Dataset: data (GitHub, Abramov-Kirill/Test_task_drinks). Classes: 7up lajm limon pet 1.0, adrenaline rush citrus buff can 0.5, cool cola bottle 0.33, e on citrus punch can 0.45, jevervess cola bottle 0.25, pepsi max pet 2.0.

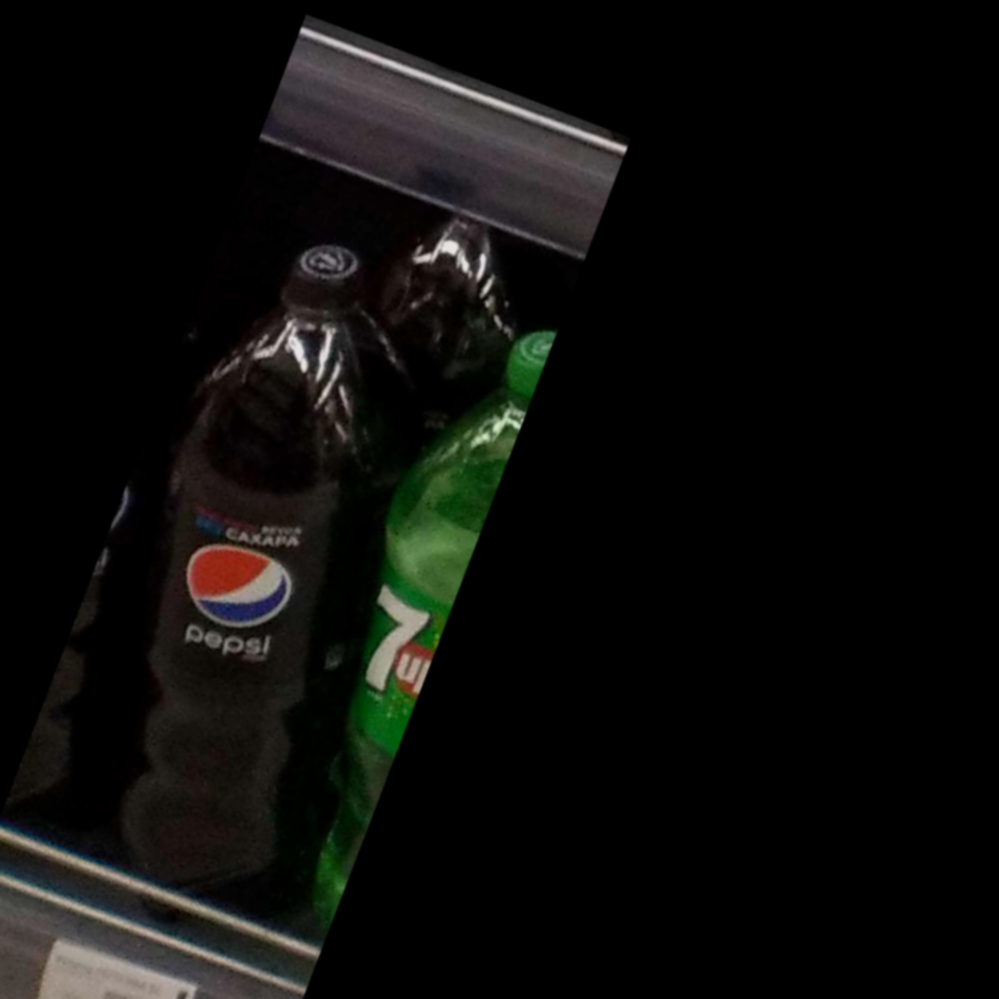
Label: pepsi max pet 2.0

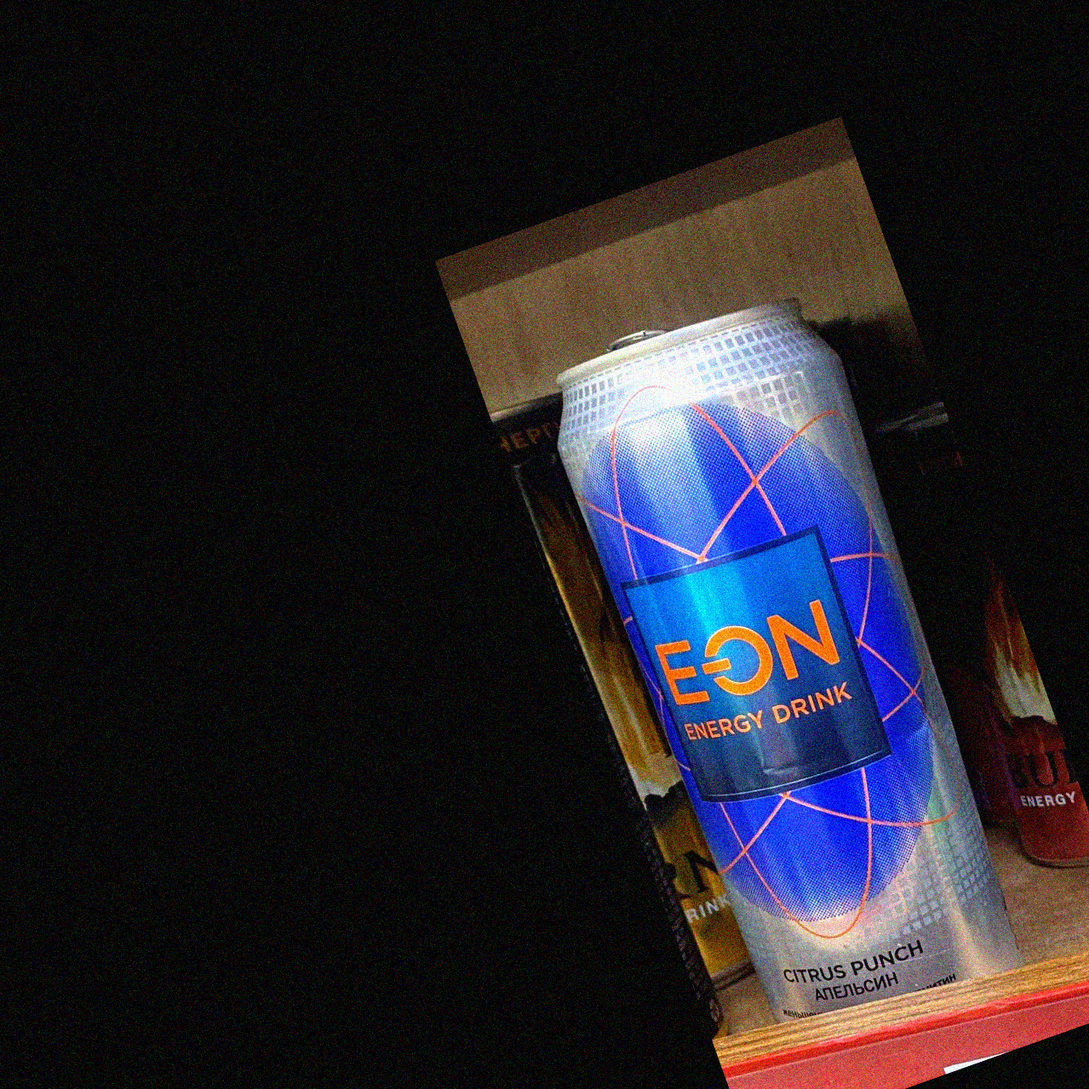
Label: e on citrus punch can 0.45

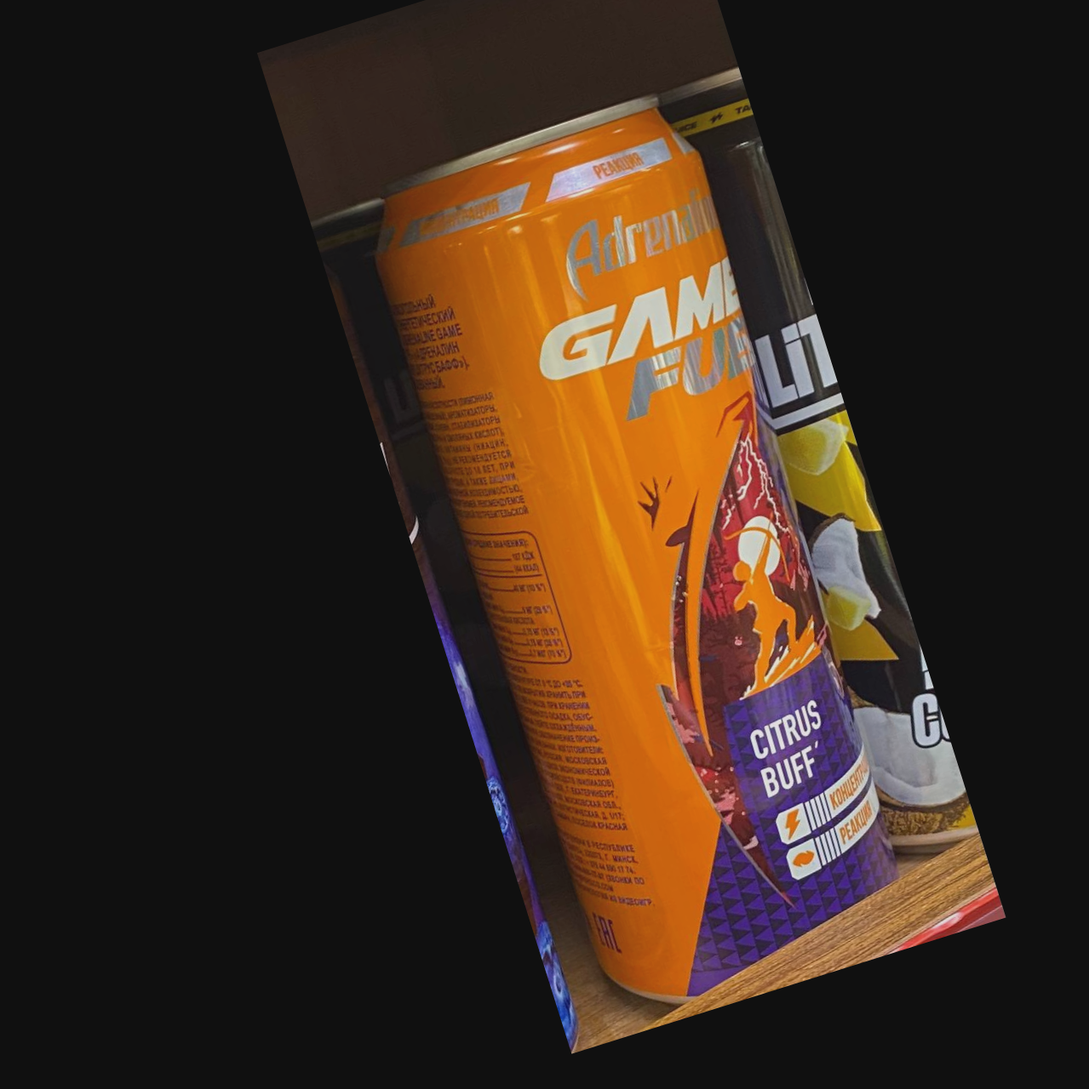
Label: adrenaline rush citrus buff can 0.5

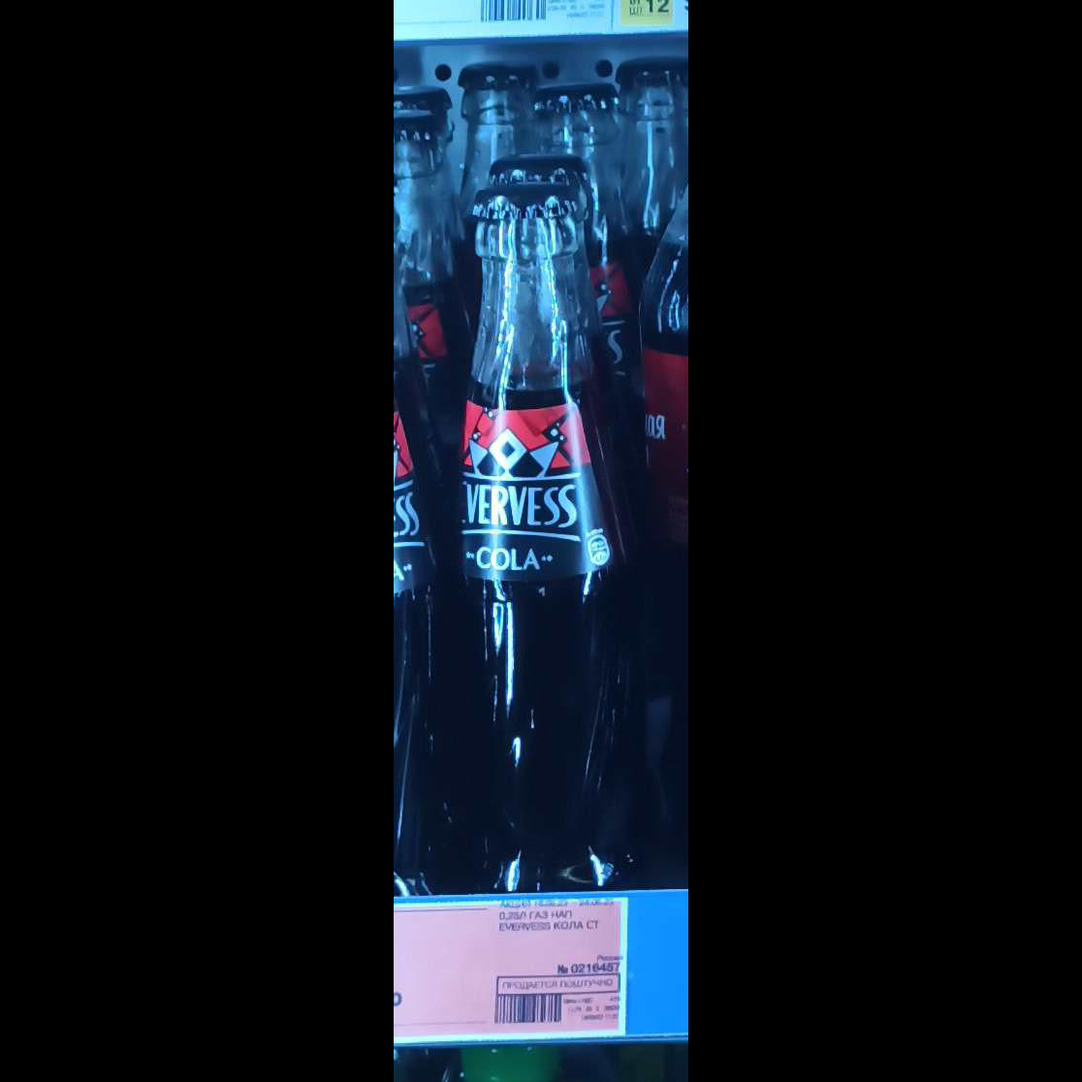
Label: jevervess cola bottle 0.25

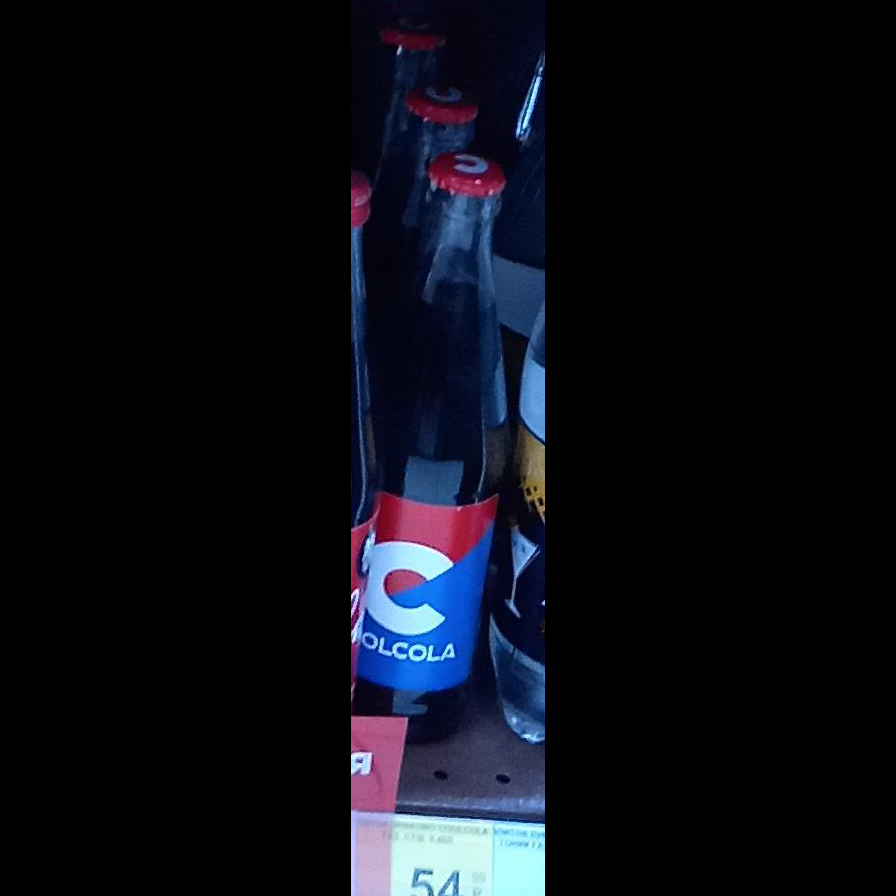
Label: cool cola bottle 0.33

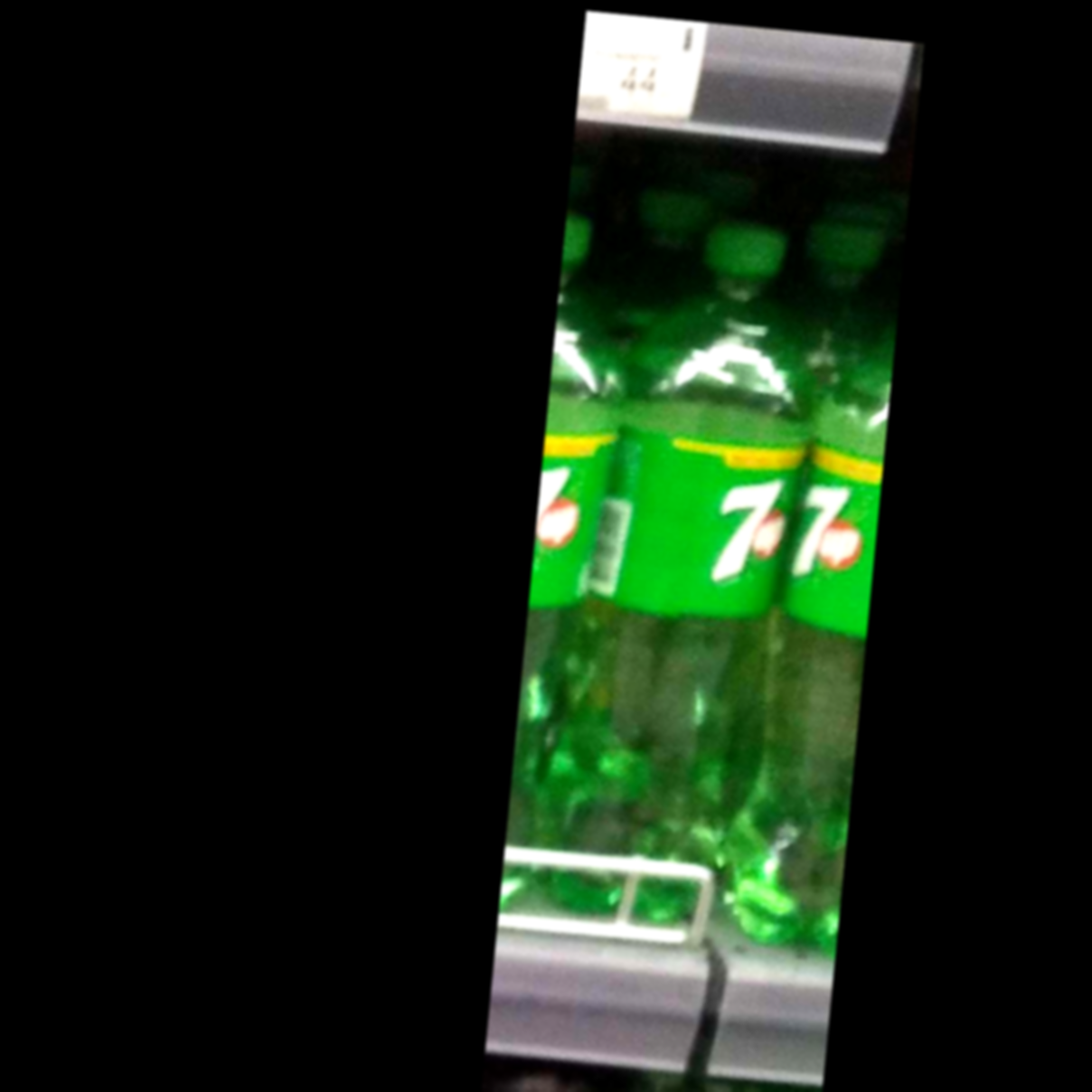
Label: 7up lajm limon pet 1.0
